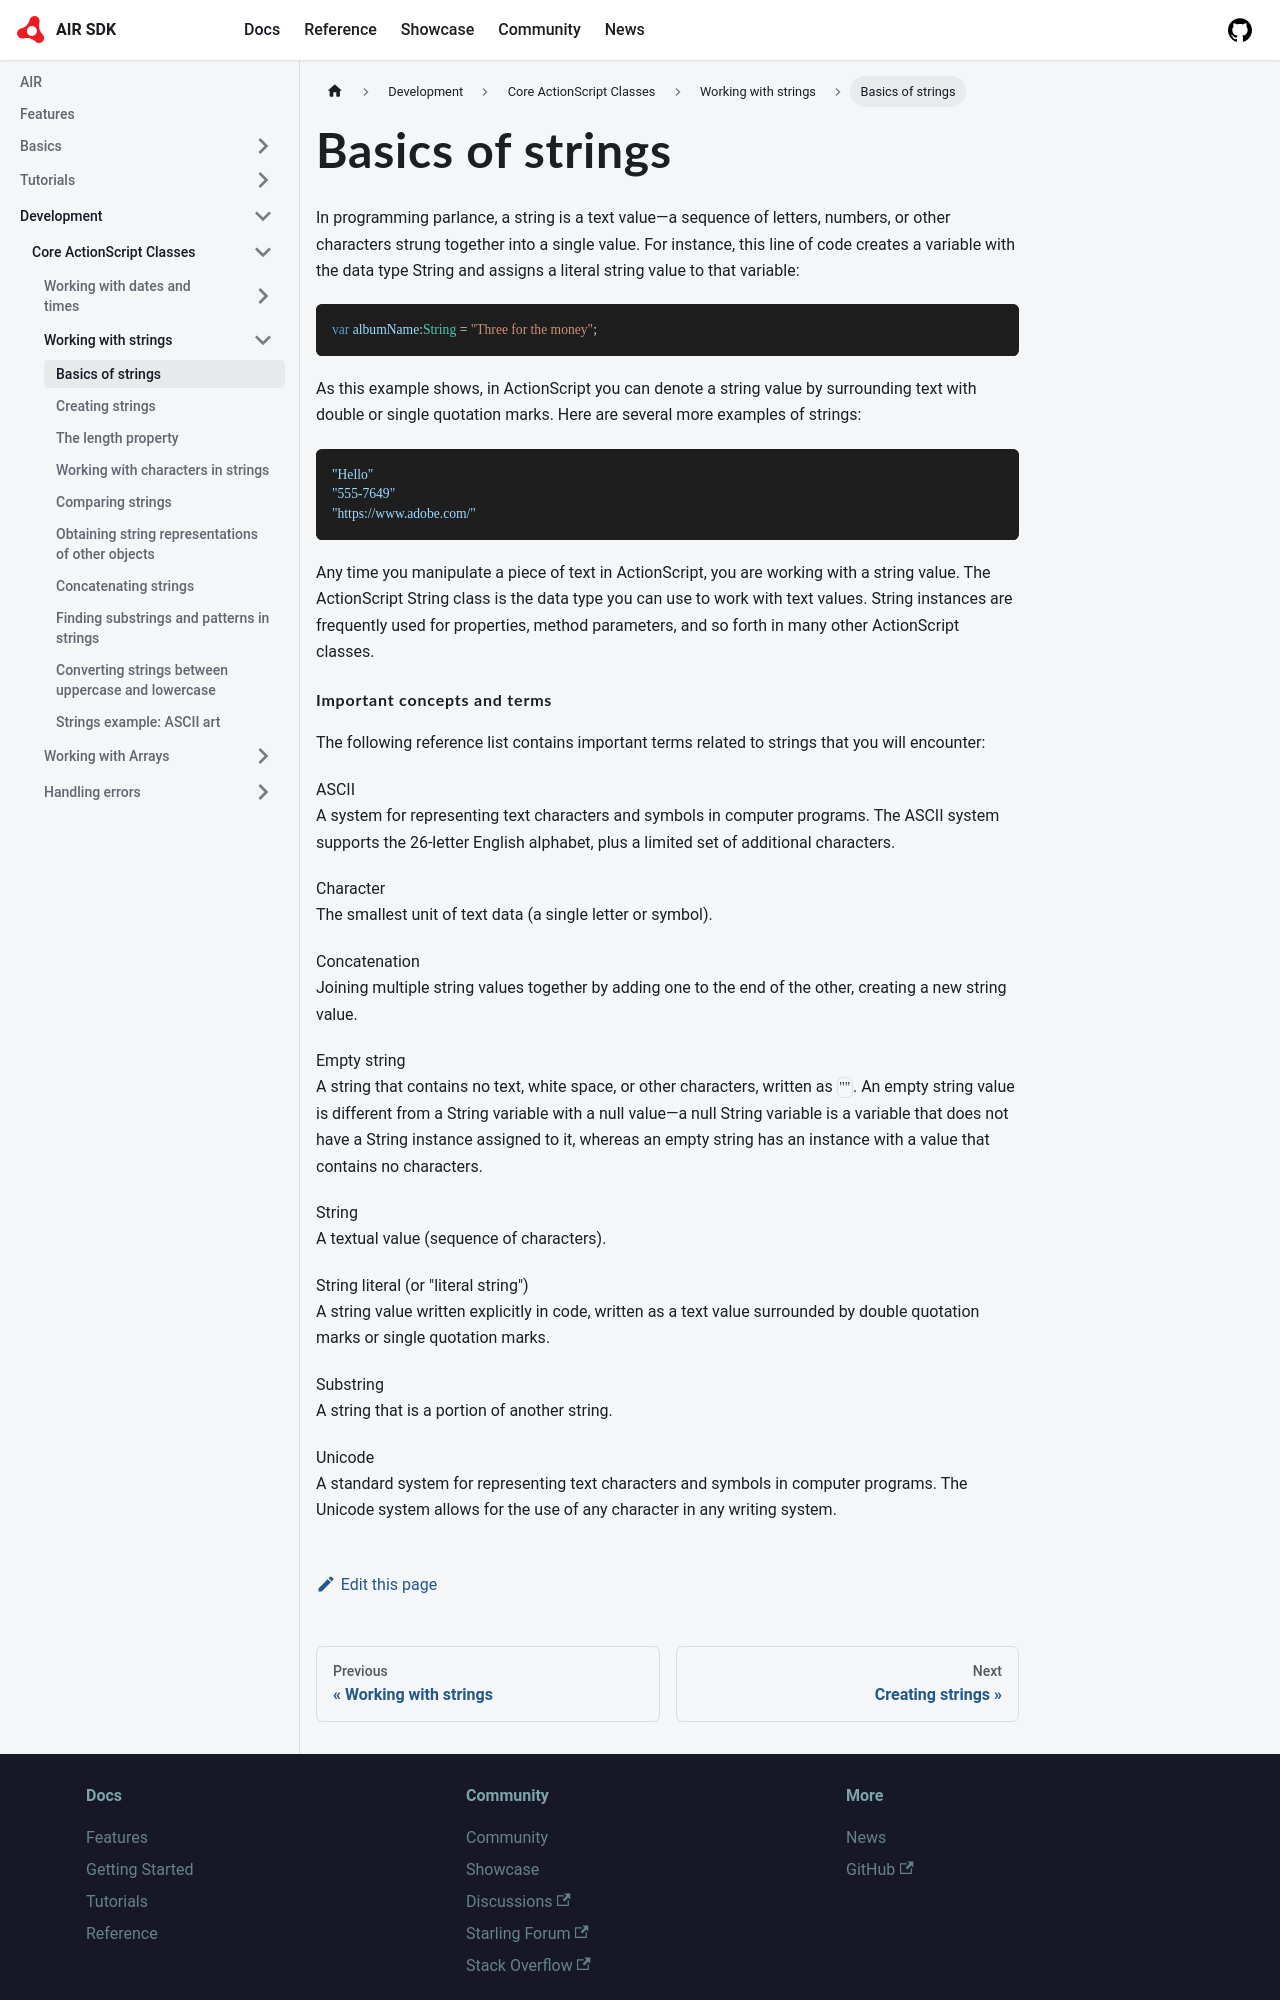

repository: airsdk/airsdk.dev · page: docs/development/core-actionscript-classes/working-with-strings/basics-of-strings.html · generator: docusaurus

---
sidebar_position: 1
---

# Basics of strings

In programming parlance, a string is a text value—a sequence of letters,
numbers, or other characters strung together into a single value. For instance,
this line of code creates a variable with the data type String and assigns a
literal string value to that variable:

```actionscript
var albumName:String = "Three for the money";
```

As this example shows, in ActionScript you can denote a string value by
surrounding text with double or single quotation marks. Here are several more
examples of strings:

```
"Hello"
"555-7649"
"https://www.adobe.com/"
```

Any time you manipulate a piece of text in ActionScript, you are working with a
string value. The ActionScript String class is the data type you can use to work
with text values. String instances are frequently used for properties, method
parameters, and so forth in many other ActionScript classes.
